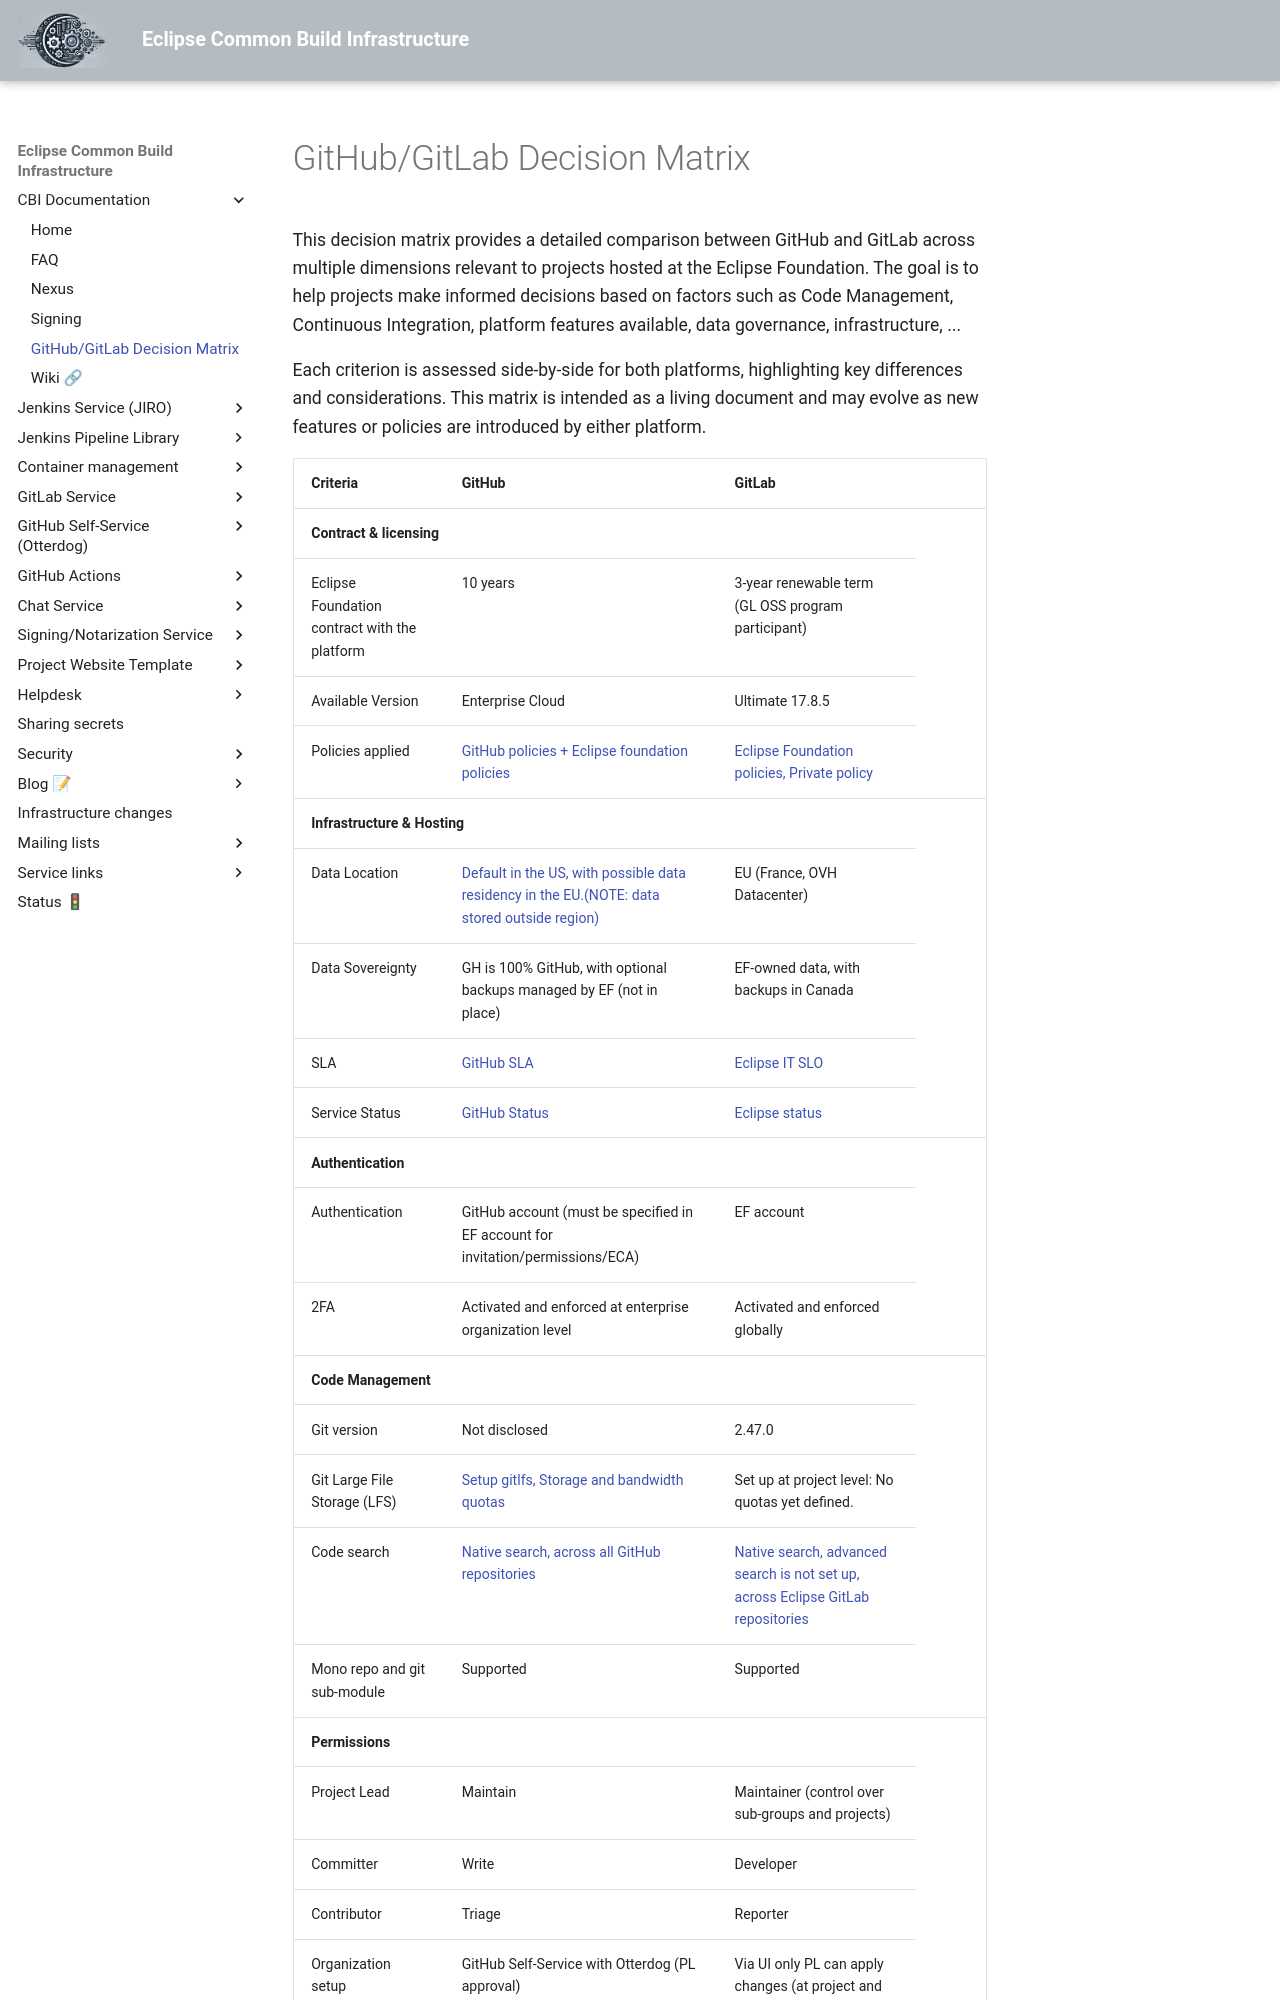

repository: eclipse-cbi/cbi-website · page: cbi/DecisionMatrixGitHubGitLab/index.html · generator: mkdocs

# GitHub/GitLab Decision Matrix

This decision matrix provides a detailed comparison between GitHub and GitLab across multiple dimensions relevant to projects hosted at the Eclipse Foundation. The goal is to help projects make informed decisions based on factors such as Code Management, Continuous Integration, platform features available, data governance, infrastructure, ...

Each criterion is assessed side-by-side for both platforms, highlighting key differences and considerations. This matrix is intended as a living document and may evolve as new features or policies are introduced by either platform.
